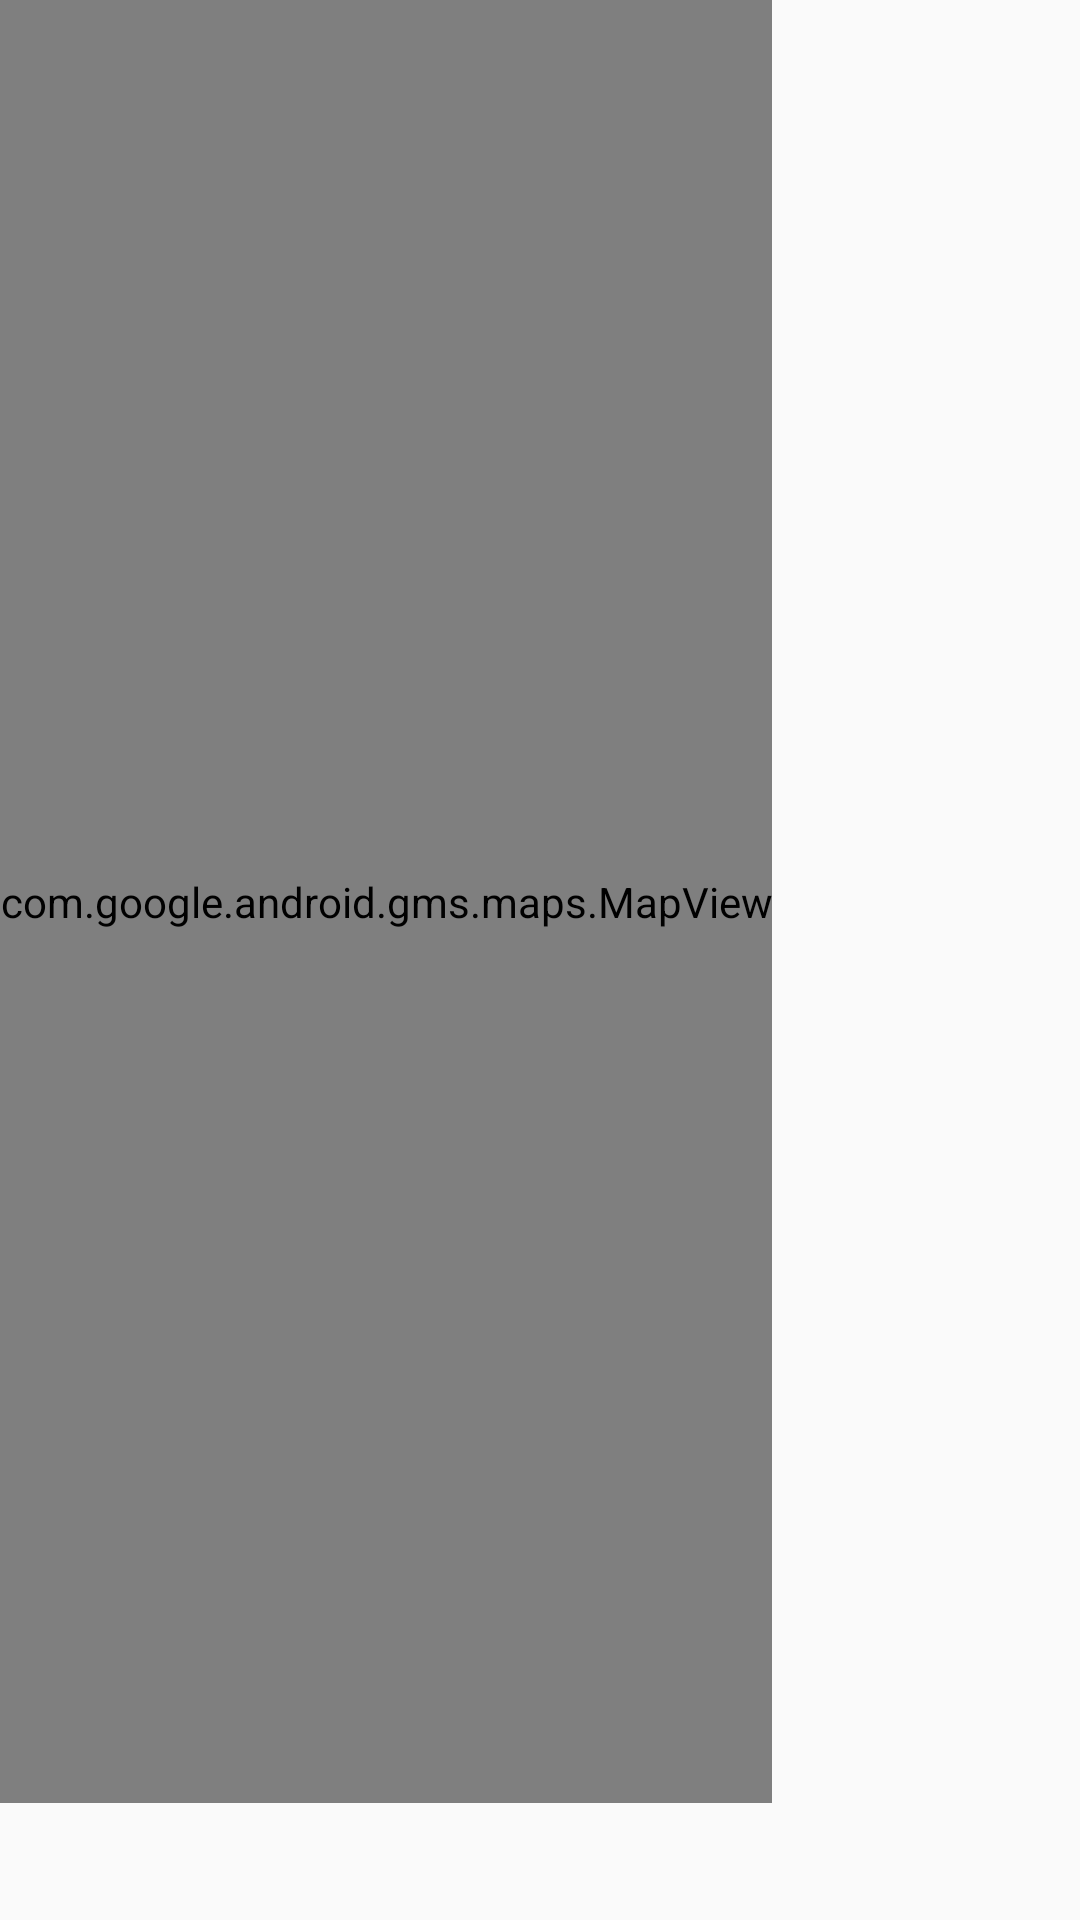

This screen was rendered from an Android layout file. Write that file and the resources it references.
<!-- AndroidManifest.xml: application theme AppTheme.NoActionBar -->
<!-- res/layout/fragment_routing.xml -->
<RelativeLayout xmlns:android="http://schemas.android.com/apk/res/android"
    xmlns:app="http://schemas.android.com/apk/res-auto"
    xmlns:tools="http://schemas.android.com/tools"
    android:layout_width="match_parent"
    android:layout_height="match_parent"
    android:orientation="vertical"
    android:clickable="true"
    android:focusableInTouchMode="true"
    tools:context=".Main.Routing">

    <com.google.android.gms.maps.MapView
        android:id="@+id/closer_spot_map"
        android:layout_width="wrap_content"
        android:layout_height="601dp"
        android:layout_alignParentStart="true">
    </com.google.android.gms.maps.MapView>

    <LinearLayout
        android:id="@+id/routing_layout"
        android:layout_width="match_parent"
        android:layout_height="wrap_content"
        android:layout_alignParentBottom="true"
        android:layout_marginBottom="31dp"
        android:layout_marginLeft="25dp"
        android:layout_marginRight="25dp"
        android:alpha="0.8"
        android:background="@android:color/background_light"
        android:orientation="vertical"
        android:paddingBottom="5dp"
        android:visibility="invisible"
        android:weightSum="1">


        <LinearLayout
            android:layout_width="match_parent"
            android:layout_height="match_parent"
            android:orientation="horizontal">

            <TextView
                android:id="@+id/routing_duration"
                android:layout_width="match_parent"
                android:layout_height="wrap_content"
                android:layout_alignBottom="@+id/place_layout_search"
                android:layout_toEndOf="@+id/closer_spot_map"
                android:ems="10"
                android:selectAllOnFocus="false"
                android:text="20 MIN"
                android:textAlignment="center"
                android:textAppearance="@style/TextAppearance.AppCompat.Display2"
                android:textColor="@android:color/holo_green_light"
                android:textSize="36sp" />

        </LinearLayout>

        <TextView
            android:id="@+id/routing_distance"
            android:layout_width="match_parent"
            android:layout_height="match_parent"
            android:layout_above="@+id/routing_layout"
            android:layout_alignEnd="@+id/routing_layout"
            android:layout_weight="1"
            android:ems="10"
            android:text="2.5 km"
            android:textAlignment="center"
            android:textAppearance="@style/TextAppearance.AppCompat.Display1"
            android:textColor="@color/colorPrimary"
            android:textSize="24sp" />

    </LinearLayout>

</RelativeLayout>
<!-- resources referenced by this layout -->
<resources>
  <color name="colorPrimary">#3f51b5</color>
  <style name="AppTheme.NoActionBar" parent="Theme.AppCompat.Light.NoActionBar">
          <item name="android:windowActionBar">false</item>
          <item name="android:windowNoTitle">true</item>
      </style>
</resources>
